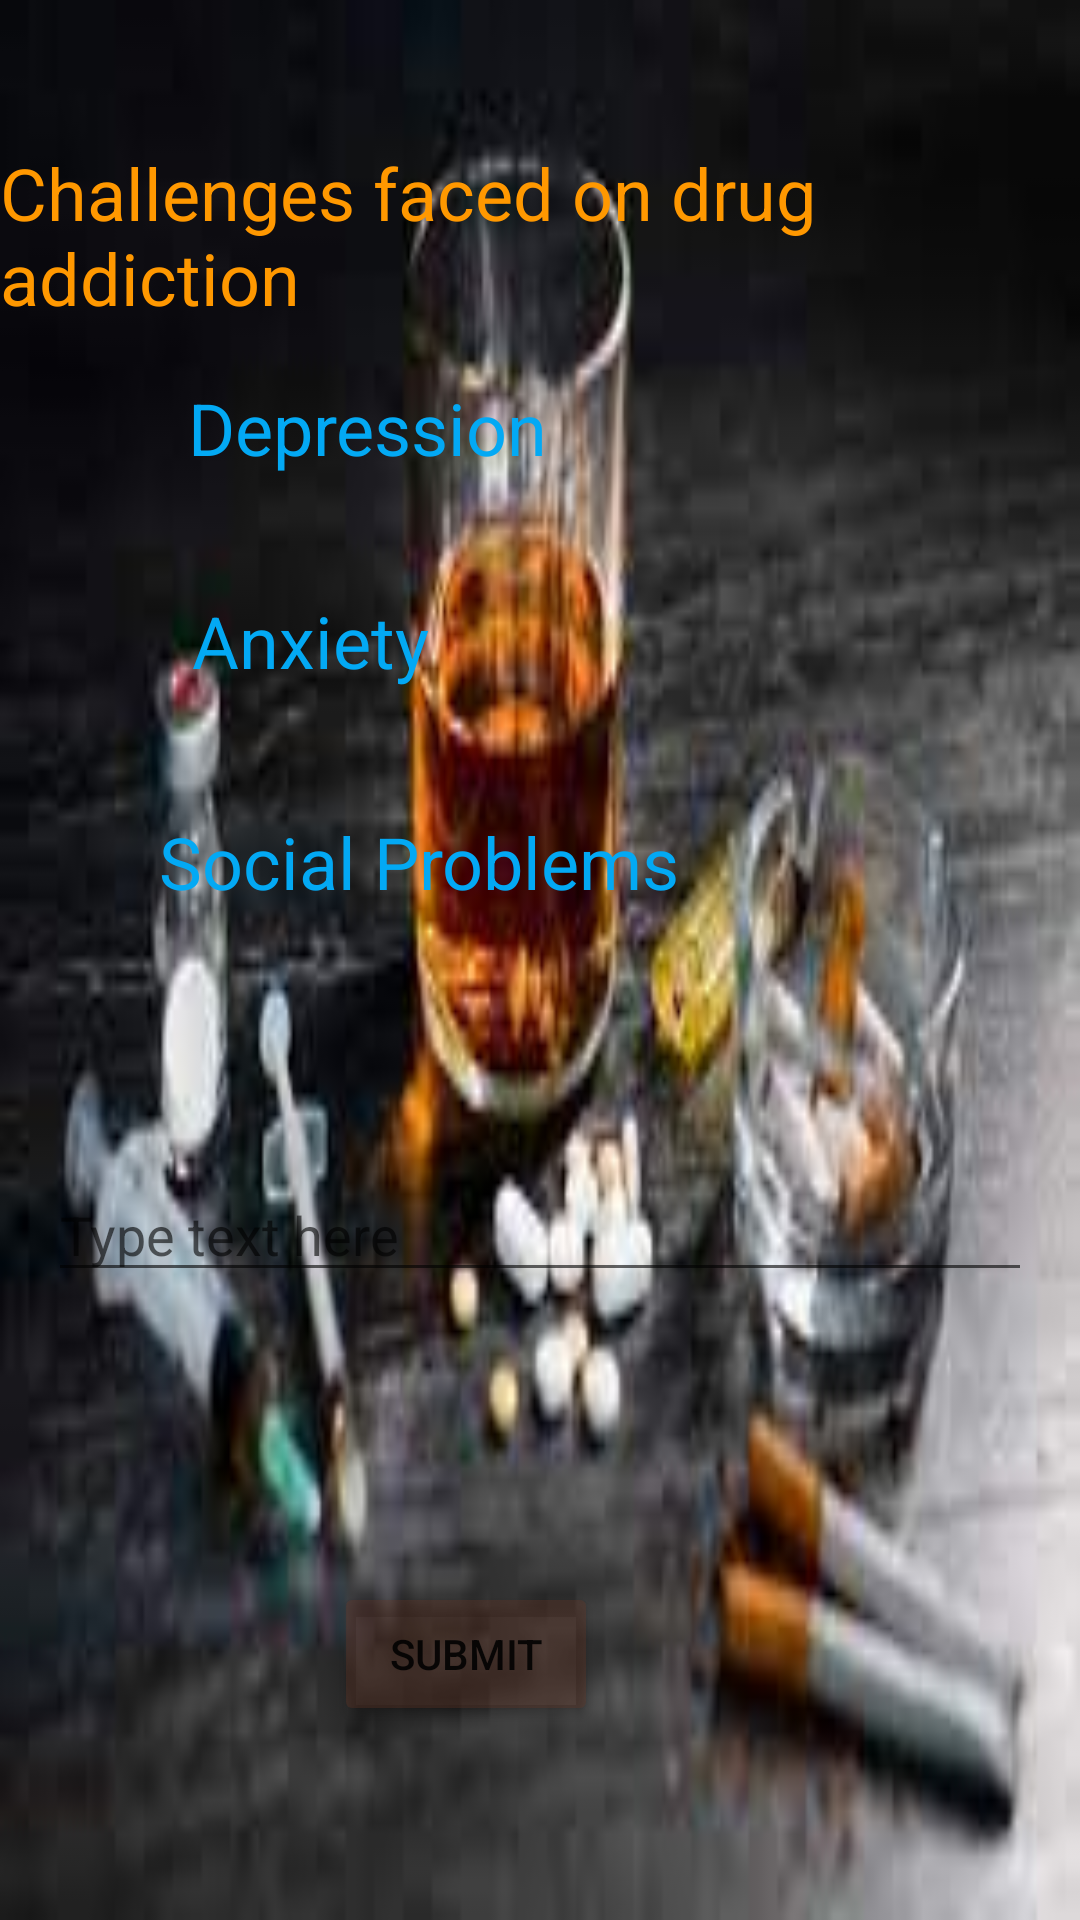

Write the Android layout XML for this screen, with the resource values it uses.
<!-- AndroidManifest.xml: application theme Theme.GuidanceCouncelling -->
<!-- res/layout/activity_drug.xml -->
<?xml version="1.0" encoding="utf-8"?>
<androidx.constraintlayout.widget.ConstraintLayout xmlns:android="http://schemas.android.com/apk/res/android"
    xmlns:app="http://schemas.android.com/apk/res-auto"
    xmlns:tools="http://schemas.android.com/tools"
    android:layout_width="match_parent"
    android:background="@drawable/d1"
    android:layout_height="match_parent"
    tools:context=".DrugActivity">

    <TextView
        android:id="@+id/textView7"
        android:layout_width="wrap_content"
        android:layout_height="wrap_content"
        android:text="Challenges faced on drug addiction"
        android:textSize="24sp"
        android:textColor="#FF9800"
        app:layout_constraintBottom_toBottomOf="parent"
        app:layout_constraintEnd_toEndOf="parent"
        app:layout_constraintHorizontal_bias="0.286"
        app:layout_constraintStart_toStartOf="parent"
        app:layout_constraintTop_toTopOf="parent"
        app:layout_constraintVertical_bias="0.083" />

    <TextView
        android:id="@+id/textView8"
        android:layout_width="wrap_content"
        android:layout_height="wrap_content"
        android:text="Depression"
        android:textColor="#03A9F4"
        android:textSize="24sp"
        app:layout_constraintBottom_toBottomOf="parent"
        app:layout_constraintEnd_toEndOf="parent"
        app:layout_constraintHorizontal_bias="0.261"
        app:layout_constraintStart_toStartOf="parent"
        app:layout_constraintTop_toTopOf="parent"
        app:layout_constraintVertical_bias="0.208" />

    <TextView
        android:id="@+id/textView14"
        android:layout_width="wrap_content"
        android:layout_height="wrap_content"
        android:text="Anxiety"
        android:textColor="#03A9F4"
        android:textSize="24sp"
        app:layout_constraintBottom_toBottomOf="parent"
        app:layout_constraintEnd_toEndOf="parent"
        app:layout_constraintHorizontal_bias="0.228"
        app:layout_constraintStart_toStartOf="parent"
        app:layout_constraintTop_toTopOf="parent"
        app:layout_constraintVertical_bias="0.325" />

    <TextView
        android:id="@+id/textView15"
        android:layout_width="wrap_content"
        android:layout_height="wrap_content"
        android:text="Social Problems"
        android:textColor="#03A9F4"
        android:textSize="24sp"
        app:layout_constraintBottom_toBottomOf="parent"
        app:layout_constraintEnd_toEndOf="parent"
        app:layout_constraintHorizontal_bias="0.285"
        app:layout_constraintStart_toStartOf="parent"
        app:layout_constraintTop_toTopOf="parent"
        app:layout_constraintVertical_bias="0.446" />

    <EditText
        android:id="@+id/edit_text2"
        android:layout_width="match_parent"
        android:layout_height="wrap_content"
        android:layout_margin="16dp"
        android:layout_marginStart="24dp"
        android:layout_marginLeft="24dp"
        android:hint="Type text here"
        android:inputType="text"
        app:layout_constraintBottom_toBottomOf="parent"
        app:layout_constraintEnd_toEndOf="parent"
        app:layout_constraintHorizontal_bias="0.0"
        app:layout_constraintStart_toStartOf="parent"
        app:layout_constraintTop_toTopOf="parent"
        app:layout_constraintVertical_bias="0.659" />

    <Button
        android:id="@+id/showInput2"
        android:layout_width="wrap_content"
        android:layout_height="wrap_content"
        android:layout_gravity="center_horizontal"
        android:backgroundTint="#5632"
        android:text="SUBMIT"
        app:layout_constraintBottom_toBottomOf="parent"
        app:layout_constraintEnd_toEndOf="parent"
        app:layout_constraintHorizontal_bias="0.409"
        app:layout_constraintStart_toStartOf="parent"
        app:layout_constraintTop_toTopOf="parent"
        app:layout_constraintVertical_bias="0.891" />

</androidx.constraintlayout.widget.ConstraintLayout>
<!-- resources referenced by this layout -->
<resources>
  <!-- drawable d1: jpeg bitmap (drawable-v24, 7418 bytes) -->
  <style name="Theme.GuidanceCouncelling" parent="Theme.MaterialComponents.DayNight.DarkActionBar">
          
          <item name="colorPrimary">@color/purple_500</item>
          <item name="colorPrimaryVariant">@color/purple_700</item>
          <item name="colorOnPrimary">@color/white</item>
          
          <item name="colorSecondary">@color/teal_200</item>
          <item name="colorSecondaryVariant">@color/teal_700</item>
          <item name="colorOnSecondary">@color/black</item>
          
          <item name="android:statusBarColor" tools:targetApi="l">?attr/colorPrimaryVariant</item>
          
      </style>
  <!-- not gathered from this repository: default colours our renderer supplied (Android Studio template values) -->
  <color name="purple_500">#FF6200EE</color>
  <color name="purple_700">#FF3700B3</color>
  <color name="teal_200">#FF03DAC5</color>
  <color name="teal_700">#FF018786</color>
  <color name="black">#FF000000</color>
  <color name="white">#FFFFFFFF</color>
</resources>
